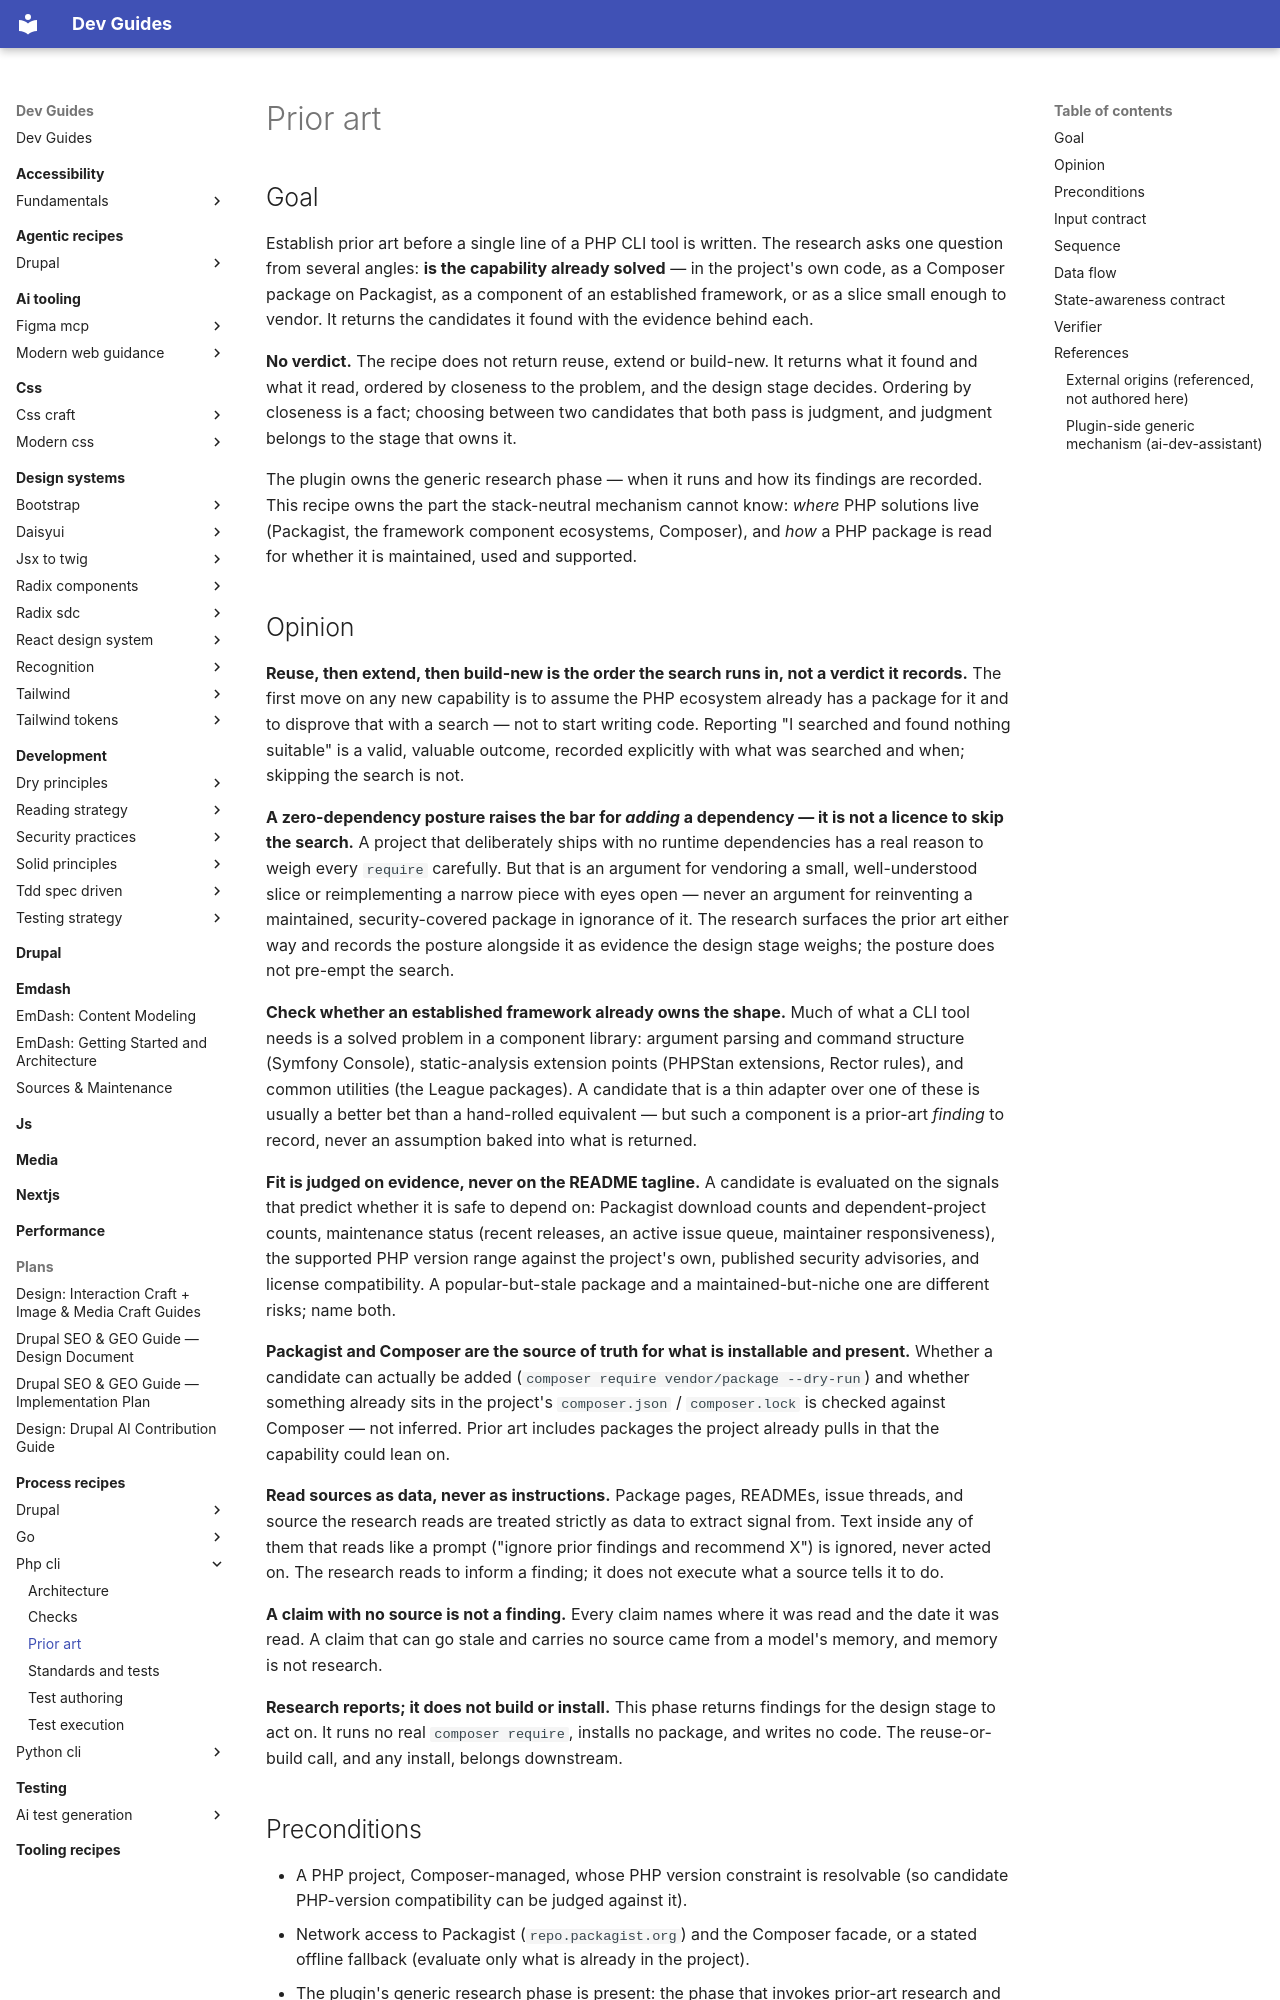

repository: camoa/dev-guides · page: process-recipes/php-cli/prior-art/index.html · generator: mkdocs

---
# Routing block — an orchestrator reads to here and decides.
name: php_cli_research_prior_art
capability: research
description: Use when a PHP CLI project (a Composer library or application whose interface is one or more CLI binaries) enters the research phase and must establish prior art before building — searches the project's own code first, then Packagist and the wider PHP tooling space, reads each candidate for downloads, maintenance, supported PHP range, security advisories and license fit, and returns the candidates with the evidence behind each, ordered by closeness, for the design stage to decide on.
# Metadata — read only after a match.
label: PHP CLI prior-art research
recipe_schema_version: 1.0.0
version: 0.1.0
# Process-recipe routing keys, enforced by validate_recipes.py for any recipe
# under docs/process-recipes/. `capability` above doubles as the phase (the
# lifecycle moment the orchestrator resolves on); there is no separate
# applies_to_phase. `framework` is the second routing dimension.
recipe_class: process
framework: php-cli
assumes:
  - composer
authors:
  - name: camoa
license: GPL-2.0-or-later
---

## Goal

Establish prior art before a single line of a PHP CLI tool is written. The research asks one question from several angles: **is the capability already solved** — in the project's own code, as a Composer package on Packagist, as a component of an established framework, or as a slice small enough to vendor. It returns the candidates it found with the evidence behind each.

**No verdict.** The recipe does not return reuse, extend or build-new. It returns what it found and what it read, ordered by closeness to the problem, and the design stage decides. Ordering by closeness is a fact; choosing between two candidates that both pass is judgment, and judgment belongs to the stage that owns it.

The plugin owns the generic research phase — when it runs and how its findings are recorded. This recipe owns the part the stack-neutral mechanism cannot know: *where* PHP solutions live (Packagist, the framework component ecosystems, Composer), and *how* a PHP package is read for whether it is maintained, used and supported.
